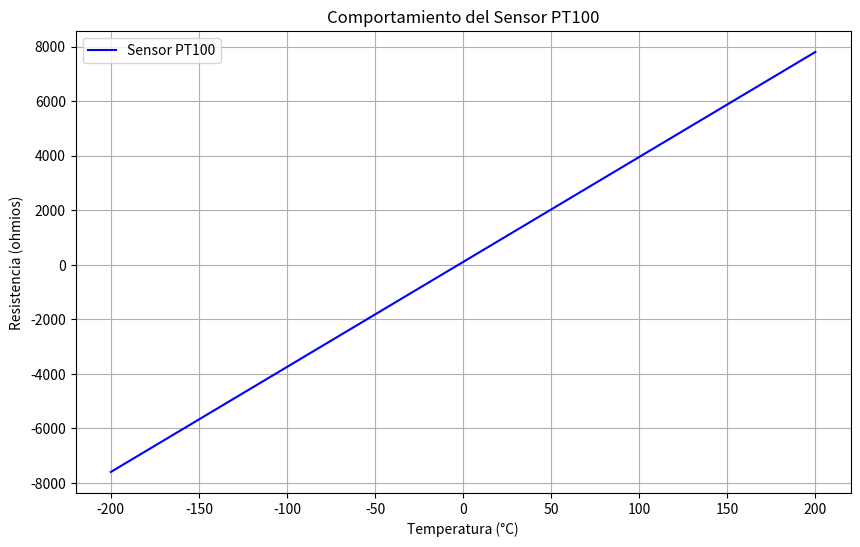

Generate this figure with matplotlib:
import matplotlib.pyplot as plt
import numpy as np

def resistencia_pt100(temperatura):
    """
    Calcula la resistencia del sensor PT100 en función de la temperatura.
    
    :param temperatura: Temperatura en grados Celsius.
    :return: Resistencia en ohmios.
    """
    resistencia_0 = 100  # Resistencia a 0°C
    coeficiente = 0.385  # Coeficiente de temperatura en ohmios/°C
    return resistencia_0 * (1 + coeficiente * temperatura)

def main():
    # Generar un rango de temperaturas de -200°C a 200°C
    temperaturas = np.linspace(-200, 200, 400)
    resistencias = resistencia_pt100(temperaturas)
    
    # Crear la gráfica
    plt.figure(figsize=(10, 6))
    plt.plot(temperaturas, resistencias, label='Sensor PT100', color='b')
    plt.title('Comportamiento del Sensor PT100')
    plt.xlabel('Temperatura (°C)')
    plt.ylabel('Resistencia (ohmios)')
    plt.grid(True)
    plt.legend()
    plt.show()

if __name__ == "__main__":
    main()
